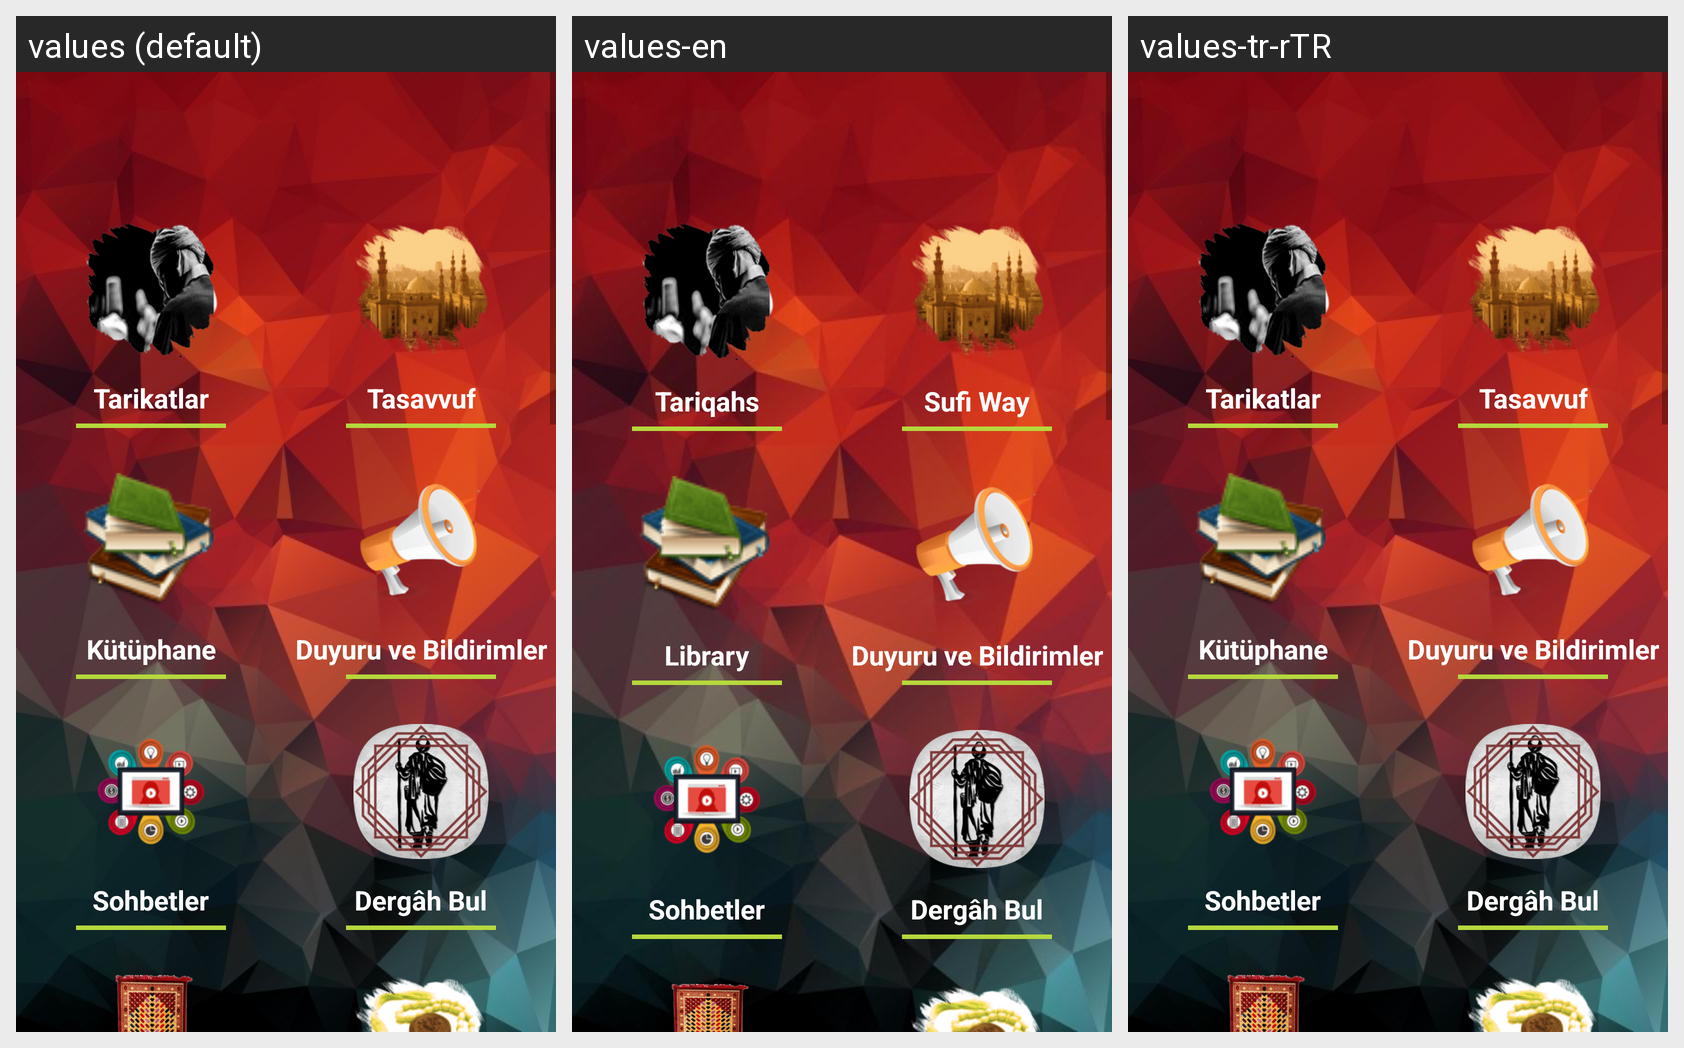

Here is an Android app screen in its default locale and in the app's own translations. Write out the translated-string differences for the strings that appear on this screen.
Android screen res/layout/ana_menu.xml rendered under 3 locales, left to right: values (default), values-en, values-tr-rTR. Device: Nexus 5 (rendered at 1080×1920; each locale shown at half size, 540×960, under a caption strip naming it); theme GenelTema.
Strings drawn on this screen, with the default value and each locale's value (text and hints the layout hard-codes, and strings that could not be matched under every locale, appear in the picture but are not listed):

Tarikatlar
  values: Tarikatlar
  values-en: Tariqahs
  values-tr-rTR: Tarikatlar

Sohbetler
  values: Sohbetler
  values-en: Sohbetler
  values-tr-rTR: Sohbetler

Tasavvuf
  values: Tasavvuf
  values-en: Sufi Way
  values-tr-rTR: Tasavvuf
